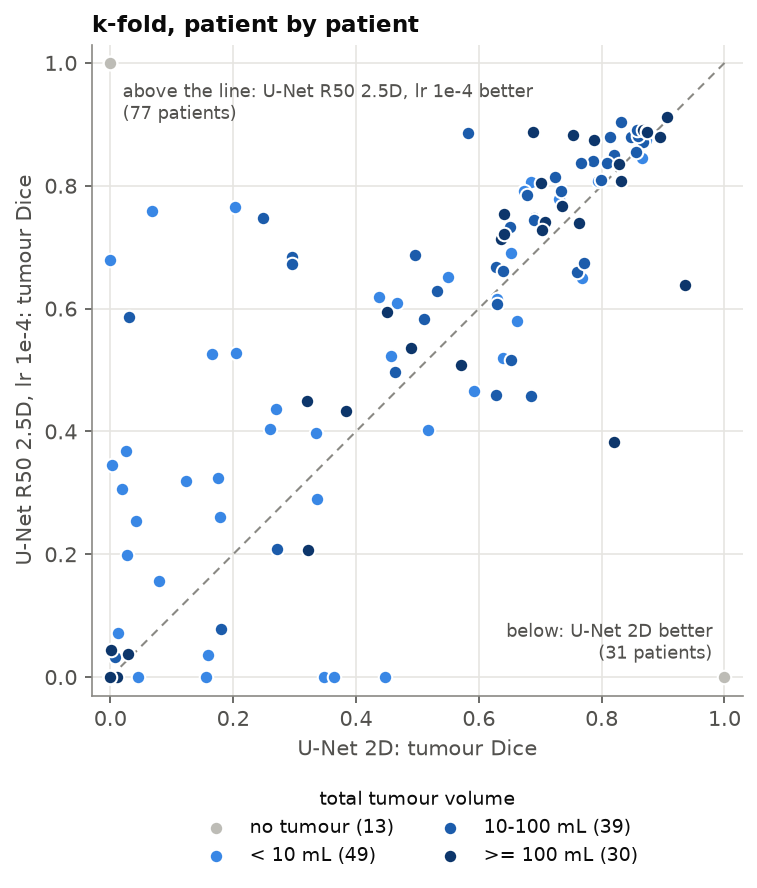

Source data for this figure (header and first rows):
patient, fold, tumour_ml, U-Net R50 2.5D, lr 1e-4, U-Net 2D
volume-0, 1, 6.405, 0.6522, 0.5496
volume-1, 1, 16.43, 0.6602, 0.7594
volume-2, 2, 8.496, 0.7785, 0.7304
volume-3, 1, 1.343, 0.6196, 0.4368
volume-4, 1, 987.7, 0.5945, 0.45
volume-5, 2, 0.405, 0.3446, 0.0032
volume-6, 3, 23.98, 0.8404, 0.7861
volume-7, 4, 18.14, 0.8808, 0.8588
volume-8, 1, 14.96, 0.879, 0.8128
volume-9, 3, 14.93, 0.8378, 0.7666
volume-10, 2, 14.4, 0.8856, 0.582
volume-11, 3, 4.762, 0.6163, 0.6299
volume-12, 0, 0.338, 0.4033, 0.2596
volume-13, 2, 16.99, 0.5871, 0.0298
volume-14, 2, 1.228, 0.609, 0.4665
volume-15, 1, 0.375, 0.0364, 0.1587
volume-16, 3, 147.6, 0.8888, 0.8738
volume-17, 4, 16.69, 0.8806, 0.8529
volume-18, 3, 6.942, 0.5197, 0.6397
volume-19, 2, 8.381, 0.1985, 0.0273
volume-20, 2, 0.86, 0.071, 0.0129
volume-21, 3, 21.37, 0.4587, 0.6274
volume-22, 1, 29.39, 0.458, 0.6843
volume-23, 3, 22.44, 0.6074, 0.6301
volume-24, 0, 0.957, 0.3247, 0.1748
volume-25, 3, 0.187, 0.0, 0.3478
volume-26, 1, 27.03, 0.7447, 0.6892
volume-27, 3, 71.63, 0.8096, 0.7982
volume-28, 1, 214.3, 0.8822, 0.753
volume-29, 1, 14.06, 0.2078, 0.2708
volume-30, 4, 14.25, 0.078, 0.1799
volume-31, 4, 6.736, 0.65, 0.7675
volume-32, 4, 0.0, 0.0, 1.0
volume-33, 3, 434.7, 0.7275, 0.7031
volume-34, 0, 0.0, 0.0, 0.0
volume-35, 0, 20.32, 0.0331, 0.0077
volume-36, 1, 39.48, 0.6678, 0.6281
volume-37, 2, 14.98, 0.8498, 0.82
volume-38, 0, 0.0, 1.0, 0.0
volume-39, 0, 349, 0.0001, 0.0
volume-40, 1, 122.5, 0.8042, 0.701
volume-41, 4, 0.0, 0.0, 0.0
volume-42, 2, 1.638, 0.8053, 0.6846
volume-43, 4, 7.337, 0.0, 0.0044
volume-44, 3, 186, 0.4326, 0.3834
volume-45, 2, 4.539, 0.0, 0.0
volume-46, 1, 41.42, 0.5166, 0.652
volume-47, 2, 0.0, 1.0, 0.0
volume-48, 0, 84.59, 0.8792, 0.8482
volume-49, 2, 18.28, 0.6612, 0.6401
volume-50, 4, 6.188, 0.6903, 0.6524
volume-51, 2, 305.1, 0.8072, 0.8322
volume-52, 3, 31.96, 0.7923, 0.7345
volume-53, 4, 6.534, 0.0, 0.4473
volume-54, 2, 1.759, 0.0, 0.0
volume-55, 0, 3.102, 0.6794, 0.0
volume-56, 4, 345.8, 0.3829, 0.8197
volume-57, 3, 4.081, 0.7921, 0.6734
volume-58, 0, 1.349, 0.3969, 0.334
volume-59, 2, 0.651, 0.0, 0.1561
... 71 more rows
